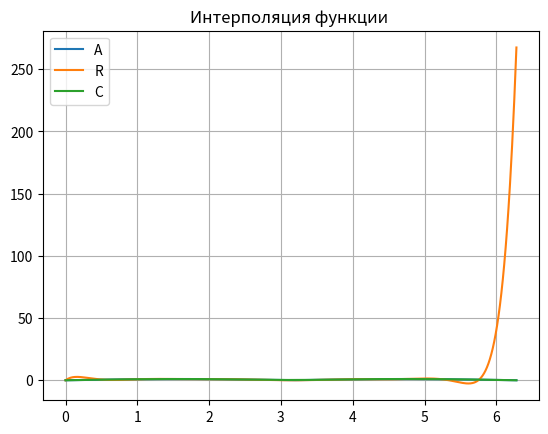

The script that saved this image:
""" Интерполяция """
import numpy as np
import matplotlib.pyplot as plt
""" Программа содержит описание построение (2 функции) интерполяционного многочлена Лагранжа на равномерной и
 чебышевской сетках, а также задание концов отрезка аппроксимации, интерполируемую функцию """

# Концы отрезка, на котором интерполируется функция
xStart = 0
xEnd = 2*np.pi


# Функция для интерполяции
def f(x):
    return np.abs(np.sin(x))


# Непосредственно интерполяция(равномерная сетка)
def Interpolation(number_of_nodes, start_point, end_point):
    # Чтобы равномерно заполнить массив узлов на отрезке, необходимо к начальной точке прибавить n-1 раз шаг,
    # определяемый из расстояния между концами отрезка и количества узлов
    n = number_of_nodes - 1
    h = abs(end_point - start_point) / n
    # Инициализировать список узлов - корней строимого полинома
    nodes = []

    # Заполнить список узлов от начальной до конечной точек
    i = float(start_point)
    while i <= end_point:
        # Занести в список аргумент
        nodes.append(i)
        i = i + h

    """создать  нулей для начального полинома, а потом прибавлять временный полином"""
    # Создание полинома с нулевыми коэффициентами, так представиться возможным технически складывать многочлены
    poly_nodes = []
    for ii in range(0, len(nodes)):
        poly_nodes.append(0)
    # Многочлены имеют вид a0 + a1 * x ** 1 + ... + an * x ** n, с числом их сложить не получится
    poly = np.polynomial.Polynomial(poly_nodes)

    # Проход по узлам
    for i in range(0, len(nodes)):
        # Сохранить (выписать) настоящее значение x(j)
        j = nodes[i]
        # Создать список оставшихся корней
        temp_nodes = nodes.copy()
        temp_nodes.pop(i)

        # Считать нормировочный коэффициент
        lbm = 1
        for k in temp_nodes:
            lbm = lbm / (j - k)
        # Так как значение функции в узле возможно определить,
        # то можно переходить ко множителю перед слагаемым-полиномом
        lbm = lbm * f(j)

        # Создать слагаемое-полином при помощи списка корней
        temp_poly = np.polynomial.Polynomial.fromroots(temp_nodes)
        # и домножить этот полином на ранее найденную константу
        temp_poly = temp_poly * lbm
        # В NumPy полиномы приводятся сразу к виду a0 * x**n + ... an, минуя (x-x1)(x-x2)(x-x3)*k,
        # поэтому здесь сразу построения промежуточного многочлена осуществляется суммирование найденных слагаемых
        poly = poly + temp_poly

    # Можно вывести найденный полином
    print(poly)

    # Наполнение списков для графиков

    # Создать пустые списки
    arguments = []
    interpolated = []
    analytic = []
    # Наполнить списки аргументов, значений изначальной функции и значений найденного полинома
    i = start_point
    while i <= end_point:
        arguments.append(i)
        interpolated.append(poly(i))
        analytic.append(f(i))
        i += 0.01
    return arguments, interpolated, analytic


# Непосредственно интерполяция(чебышёвская сетка)
def Interpolation2(number_of_nodes, start_point, end_point):
    # Здесь единственным существенным отличием является наполнение списка (формирование сетки)
    nodes = []

    for i in range(0, number_of_nodes):
        product = np.cos(((2 * i + 1) * np.pi) / (2 * (number_of_nodes + 1)))
        t1 = (end_point + start_point) / 2
        t2 = (end_point - start_point) / 2

        nodes.append(t1 + t2 * product)

    poly_nodes = []
    for ii in range(0, len(nodes)):
        poly_nodes.append(0)

    poly = np.polynomial.Polynomial(poly_nodes)

    for i in range(0, len(nodes)):
        # isklychaem isklychaem sohranyaem sohranyaem
        j = nodes[i]
        temp_nodes = nodes.copy()
        # a eto ostavshiesya korni
        temp_nodes.pop(i)

        lbm = 1
        for k in temp_nodes:
            lbm = lbm / (j - k)

        lbm = lbm * f(j)

        # VOT!! Sozdat polynom-slagaemoe
        temp_poly = np.polynomial.Polynomial.fromroots(temp_nodes)
        temp_poly = temp_poly * lbm
        # a teper sdelat NASH polynom
        poly = poly + temp_poly

    # ahahahaha
    print(poly)

    # eto dlya graphicov
    i = start_point
    arguments = []
    interpolated = []
    analytic = []
    while i <= end_point:
        arguments.append(i)
        interpolated.append(poly(i))
        analytic.append(f(i))
        i += 0.01
    return arguments, interpolated, analytic


# graphics+
# Функции построения графиков


def graphics(args, fargs, gargs, hargs):
    plt.title("Интерполяция функции ")
    plt.grid(True)
    plt.plot(args, fargs, args, gargs, args, hargs)
    plt.legend("ARC")
    plt.show()

# Создать 
res1 = Interpolation(13, xStart, xEnd)
res2 = Interpolation2(13, xStart, xEnd)

graphics(res1[0], res1[2], res1[1], res2[1])
